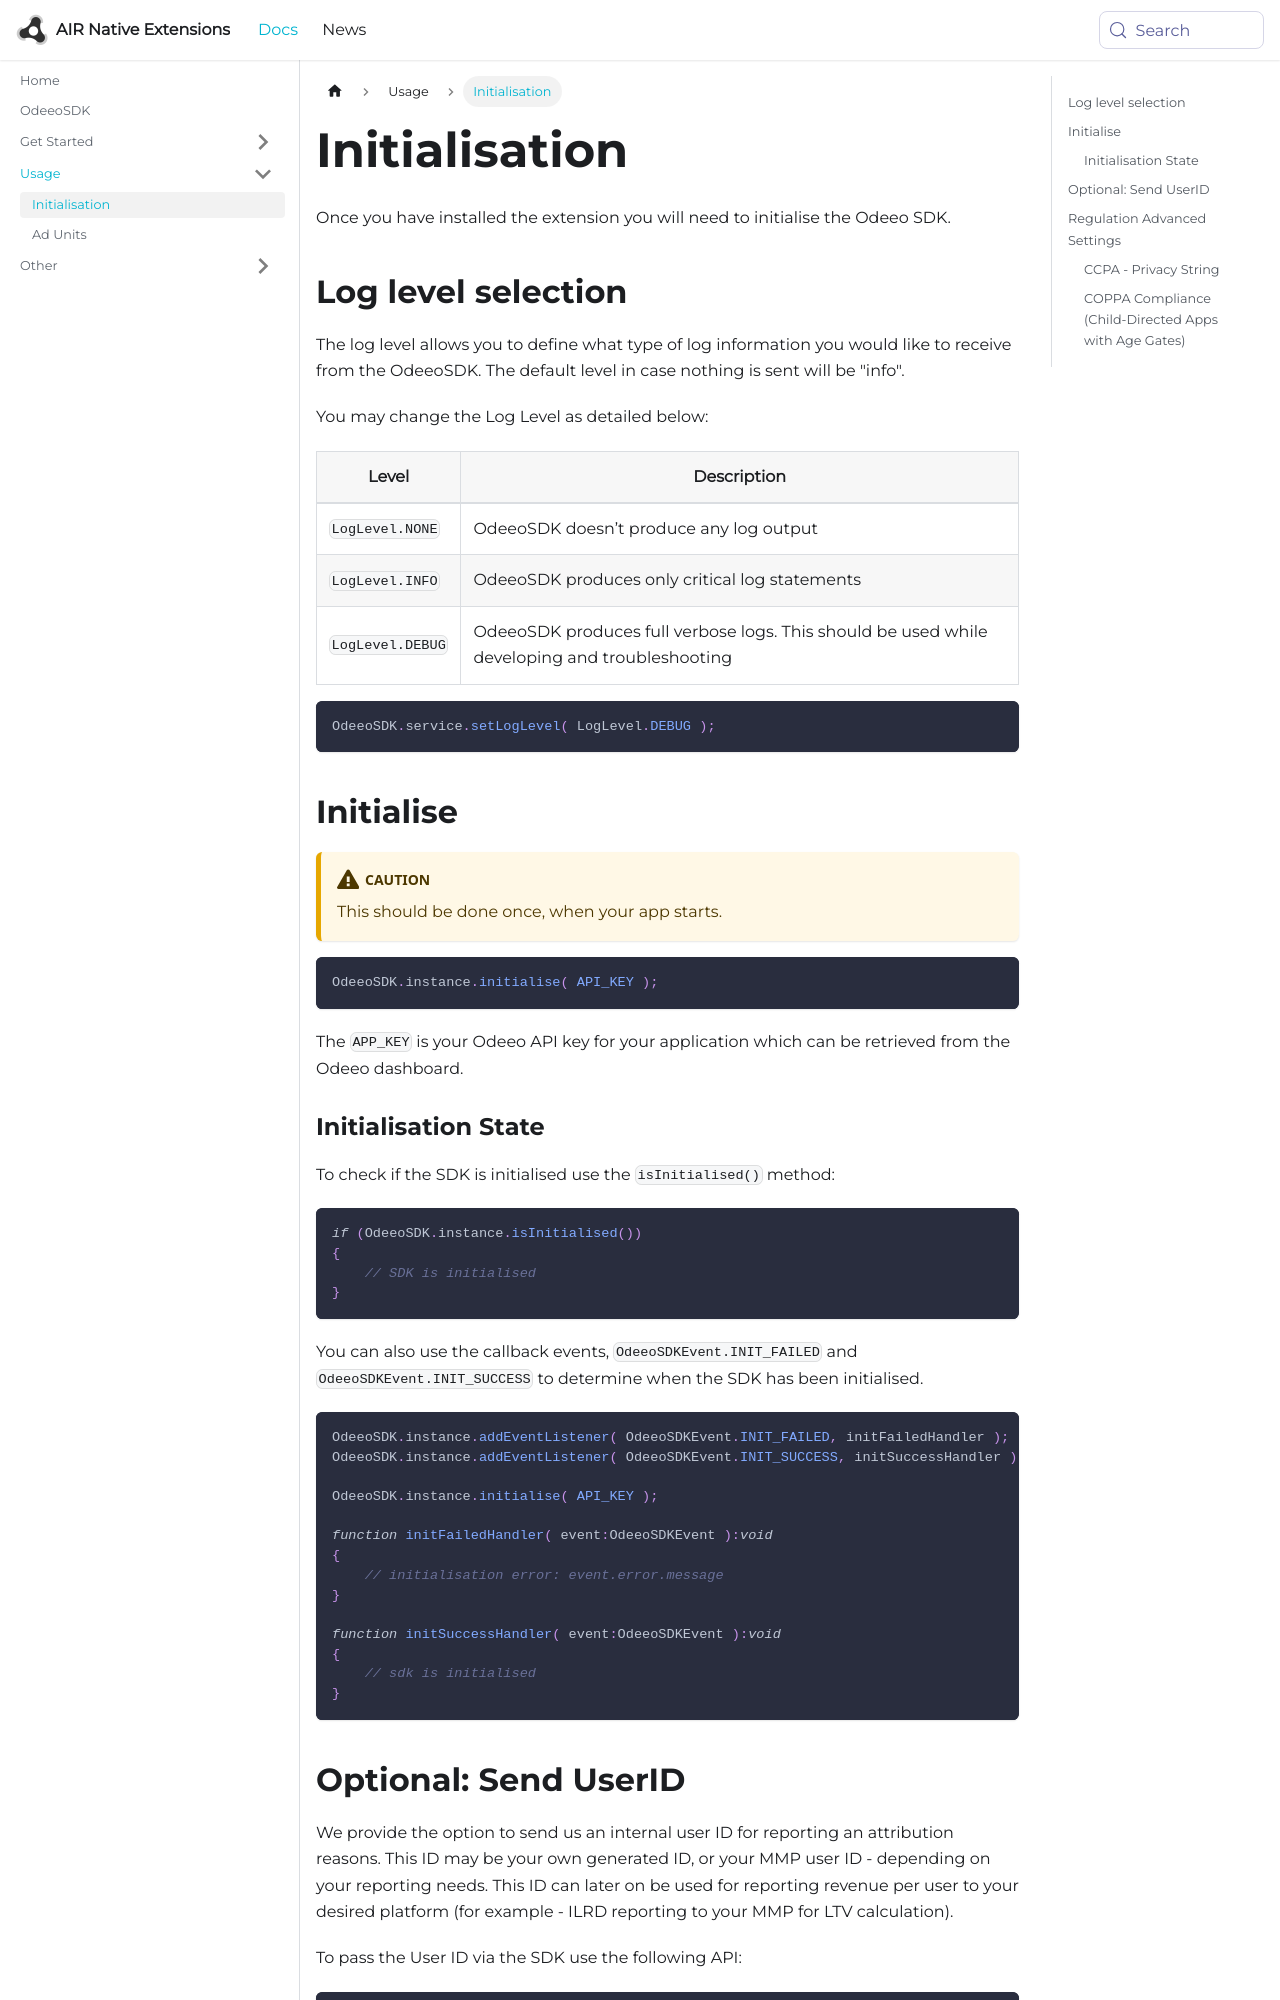

repository: airnativeextensions/nativeextensions-documentation · page: docs/odeeosdk/initialisation/index.html · generator: docusaurus

---
title: Initialisation
---

Once you have installed the extension you will need to initialise the Odeeo SDK. 



## Log level selection

The log level allows you to define what type of log information you would like to receive from the OdeeoSDK. The default level in case nothing is sent will be "info".



You may change the Log Level as detailed below:

| Level | Description |
| --- | --- |
| `LogLevel.NONE` | OdeeoSDK doesn’t produce any log output |
| `LogLevel.INFO` | OdeeoSDK produces only critical log statements |
| `LogLevel.DEBUG` | OdeeoSDK produces full verbose logs. This should be used while developing and troubleshooting |

```actionscript
OdeeoSDK.service.setLogLevel( LogLevel.DEBUG );
```


## Initialise

:::caution
This should be done once, when your app starts.
:::


```actionscript
OdeeoSDK.instance.initialise( API_KEY );
```

The `APP_KEY` is your Odeeo API key for your application which can be retrieved from the Odeeo dashboard.


### Initialisation State

To check if the SDK is initialised use the `isInitialised()` method:

```actionscript
if (OdeeoSDK.instance.isInitialised())
{
    // SDK is initialised
}
```

You can also use the callback events, `OdeeoSDKEvent.INIT_FAILED` and `OdeeoSDKEvent.INIT_SUCCESS` to determine when the SDK has been initialised.

```actionscript
OdeeoSDK.instance.addEventListener( OdeeoSDKEvent.INIT_FAILED, initFailedHandler );
OdeeoSDK.instance.addEventListener( OdeeoSDKEvent.INIT_SUCCESS, initSuccessHandler );

OdeeoSDK.instance.initialise( API_KEY );

function initFailedHandler( event:OdeeoSDKEvent ):void
{
    // initialisation error: event.error.message
}

function initSuccessHandler( event:OdeeoSDKEvent ):void
{
    // sdk is initialised
}
```
